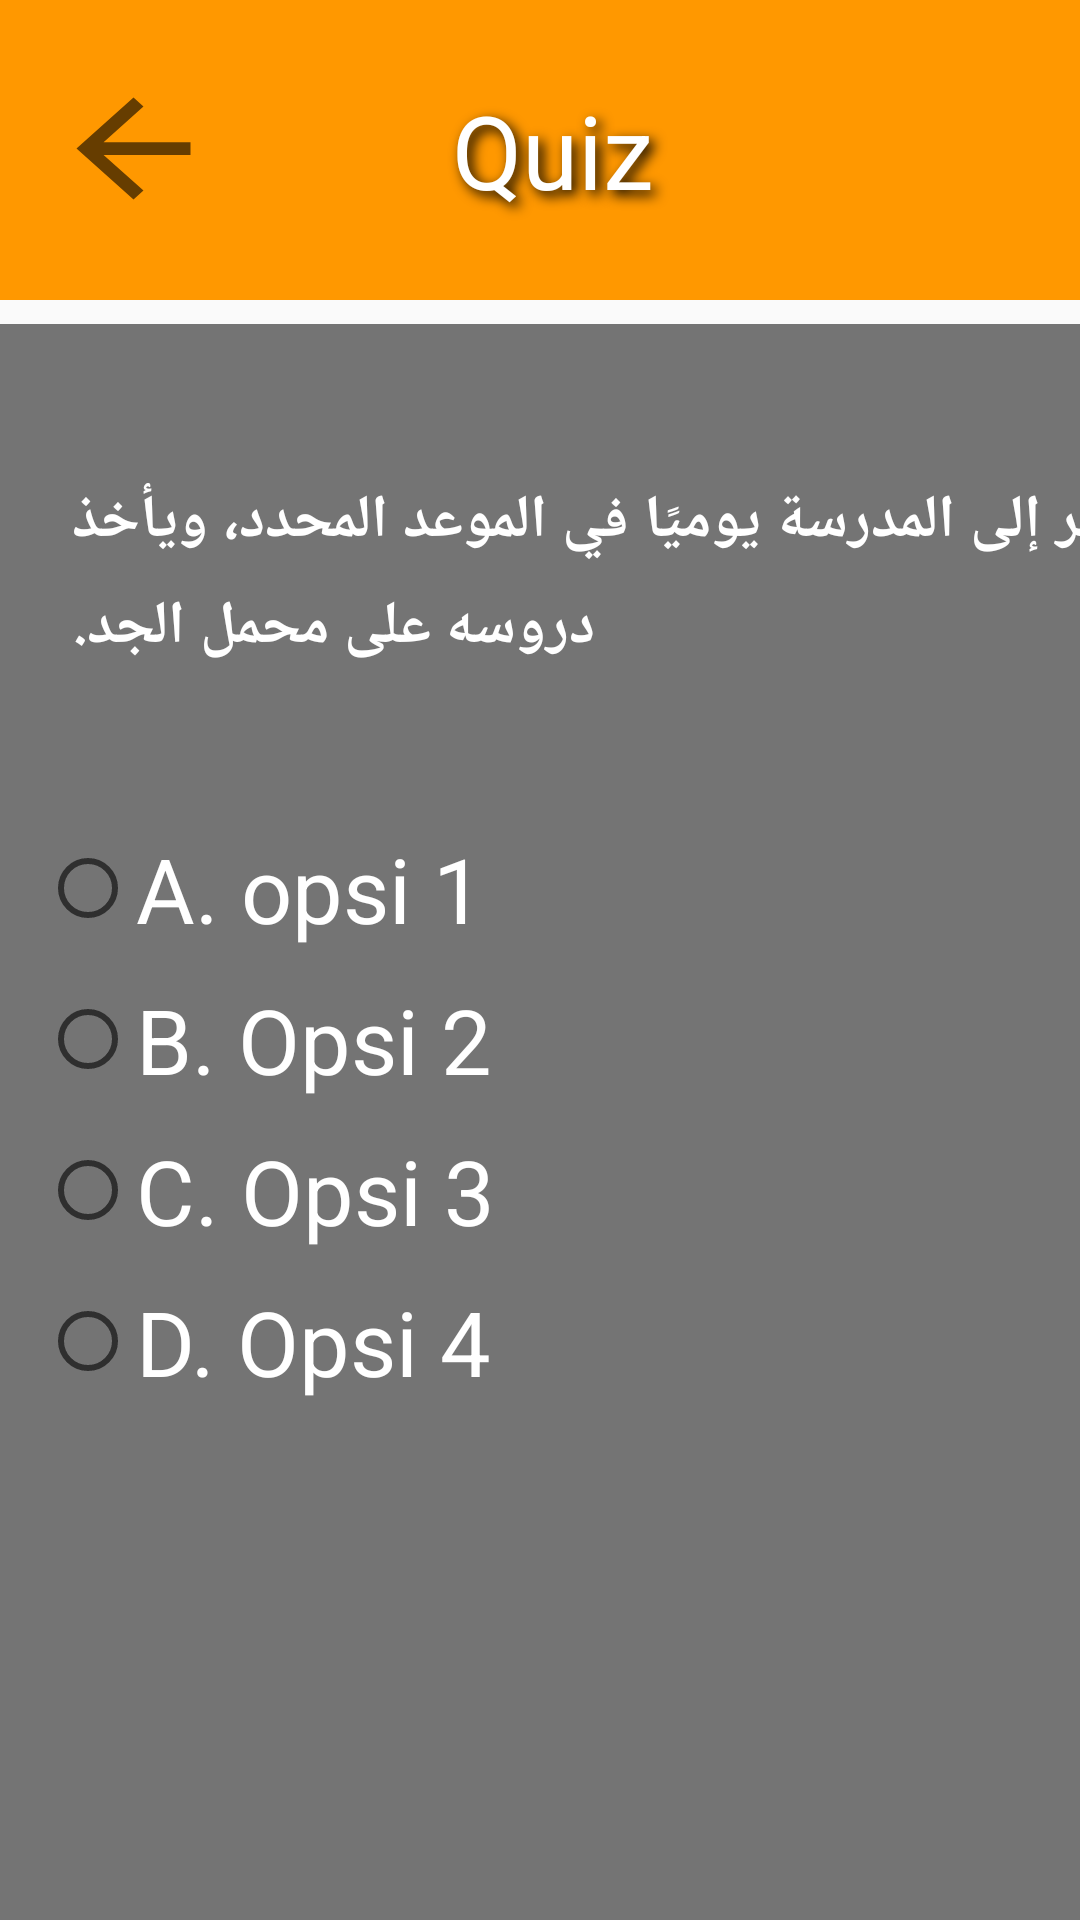

The Android layout XML behind this screen, and the referenced resources:
<!-- AndroidManifest.xml: application theme Theme.Aplikasi_ali_namahewan -->
<!-- res/layout/tampilan_quiz.xml -->
<?xml version="1.0" encoding="utf-8"?>
<LinearLayout xmlns:android="http://schemas.android.com/apk/res/android"
    xmlns:app="http://schemas.android.com/apk/res-auto"
    xmlns:tools="http://schemas.android.com/tools"
    android:layout_width="match_parent"
    android:layout_height="match_parent">

    <androidx.constraintlayout.widget.ConstraintLayout
        android:layout_width="match_parent"
        android:layout_height="match_parent"
        android:background= "@drawable/bgmenu">

        <TextView
            android:id="@+id/textView7"
            style="@android:style/Widget.Holo.TextView"
            android:layout_width="match_parent"
            android:layout_height="100dp"
            android:layout_x="0dp"
            android:layout_y="0dp"
            android:background="#FF9800"
            android:gravity="center"
            android:shadowColor="#000000"
            android:shadowDx="5"
            android:shadowDy="5"
            android:shadowRadius="10"
            android:text=" Quiz"
            android:textColor="#FFFFFF"
            android:textColorHighlight="#F60E0E"
            android:textSize="34sp"
            app:layout_constraintEnd_toEndOf="parent"
            app:layout_constraintStart_toStartOf="parent"
            app:layout_constraintTop_toTopOf="parent" />

        <Button
            android:id="@+id/btnBack"
            android:layout_width="57dp"
            android:layout_height="51dp"
            android:layout_marginStart="16dp"
            android:layout_marginTop="24dp"
            android:background="?android:attr/homeAsUpIndicator"
            android:contentDescription="Kembali"
            app:layout_constraintStart_toStartOf="parent"
            app:layout_constraintTop_toTopOf="parent" />

        <androidx.constraintlayout.widget.ConstraintLayout
            android:layout_width="791dp"
            android:layout_height="1183dp"
            android:layout_marginTop="8dp"
            android:background="#88000000"
            app:layout_constraintEnd_toEndOf="parent"
            app:layout_constraintHorizontal_bias="0.0"
            app:layout_constraintStart_toStartOf="parent"
            app:layout_constraintTop_toBottomOf="@+id/textView7">


            <TextView
                android:id="@+id/tvSoal"
                android:layout_width="587dp"
                android:layout_height="62dp"
                android:layout_marginStart="24dp"
                android:layout_marginTop="52dp"
                android:layout_marginEnd="24dp"
                android:gravity="end"
                android:layoutDirection="rtl"
                android:lineSpacingExtra="8dp"
                android:text="١. عليّ فتى وسيم ومهذب. يحضر إلى المدرسة يوميًا في الموعد المحدد، ويأخذ دروسه على محمل الجد."
                android:textColor="#FFFFFF"
                android:textDirection="rtl"
                android:textSize="20sp"
                android:textStyle="bold"
                app:layout_constraintEnd_toEndOf="parent"
                app:layout_constraintHorizontal_bias="1.0"
                app:layout_constraintStart_toStartOf="parent"
                app:layout_constraintTop_toTopOf="parent" />

            <RadioGroup
                android:id="@+id/radioGroup"
                android:layout_width="666dp"
                android:layout_height="217dp"
                android:layout_marginTop="44dp"
                app:layout_constraintEnd_toEndOf="parent"
                app:layout_constraintHorizontal_bias="0.106"
                app:layout_constraintStart_toStartOf="parent"
                app:layout_constraintTop_toBottomOf="@+id/tvSoal">

                <RadioButton
                    android:id="@+id/rbOpsi1"
                    android:layout_width="match_parent"
                    android:layout_height="wrap_content"
                    android:layout_marginTop="10dp"
                    android:text="A. opsi 1"
                    android:textColor="#FFFFFF"
                    android:textSize="30dp" />

                <RadioButton
                    android:id="@+id/rbOpsi2"
                    android:layout_width="match_parent"
                    android:layout_height="wrap_content"
                    android:layout_marginTop="10dp"
                    android:text="B. Opsi 2"
                    android:textColor="#FFFFFF"
                    android:textSize="30dp" />

                <RadioButton
                    android:id="@+id/rbOpsi3"
                    android:layout_width="match_parent"
                    android:layout_height="wrap_content"
                    android:layout_marginTop="10dp"
                    android:text="C. Opsi 3"
                    android:textColor="#FFFFFF"
                    android:textSize="30dp" />

                <RadioButton
                    android:id="@+id/rbOpsi4"
                    android:layout_width="match_parent"
                    android:layout_height="wrap_content"
                    android:layout_marginTop="10dp"
                    android:text="D. Opsi 4"
                    android:textColor="#FFFFFF"
                    android:textSize="30dp" />
            </RadioGroup>

            <Button
                android:id="@+id/buttonNext"
                android:layout_width="200dp"
                android:layout_height="69dp"
                android:layout_marginBottom="388dp"
                android:background="@color/white"
                android:text="Next"
                android:textSize="30dp"
                app:layout_constraintBottom_toBottomOf="parent"
                app:layout_constraintEnd_toEndOf="parent"
                app:layout_constraintHorizontal_bias="0.228"
                app:layout_constraintStart_toStartOf="parent" />

        </androidx.constraintlayout.widget.ConstraintLayout>
    </androidx.constraintlayout.widget.ConstraintLayout>
</LinearLayout>
<!-- resources referenced by this layout -->
<resources>
  <style name="Theme.Aplikasi_ali_namahewan" parent="android:Theme.Material.Light.NoActionBar" />
  <!-- not gathered from this repository: default colours our renderer supplied (Android Studio template values) -->
  <color name="white">#FFFFFFFF</color>
</resources>
